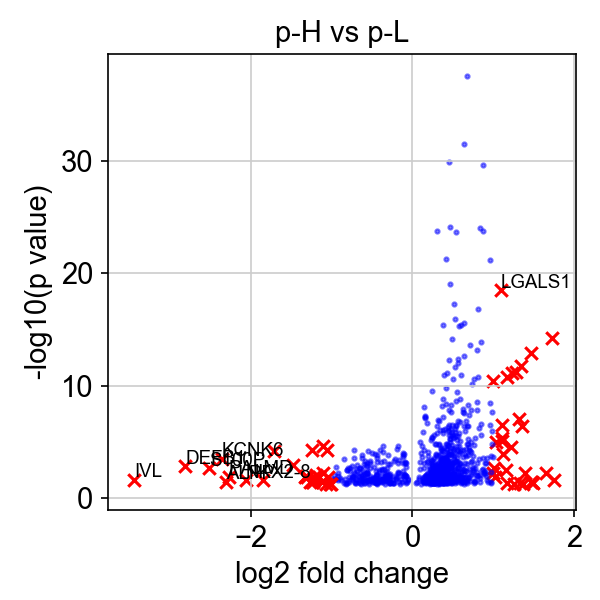

Values plotted in this chart, from the file beside it:
, genes, logfoldchange, pvals
0, ANKRD1, 1.748, 0.02546
1, TRIML2, 1.72, 5.8439500103395855e-15
2, HLA-G, 1.647, 0.005666
3, KIAA1211L, 1.49, 0.04151
4, ESPN, 1.484, 0.03811
5, RASGRP2, 1.471, 0.03892
6, BST2, 1.463, 1.1040817953697369e-13
7, CCL26, 1.395, 0.005894
8, NEURL1, 1.362, 0.04828
9, BNIP3, 1.355, 4.0396444887220255e-07
10, CRIP1, 1.345, 1.7971697010616753e-12
11, CYSRT1, 1.327, 0.04013
12, LAMC2, 1.321, 8.278044253976609e-08
13, CST6, 1.278, 5.422062268538284e-12
14, SERPINE2, 1.258, 0.0487
15, NAPRT, 1.226, 6.820807934092474e-12
16, USF2, 1.216, 2.9924207046187005e-05
17, GAL, 1.169, 1.5121978711775624e-11
18, IFIT2, 1.167, 0.03992
19, UFSP2, 1.151, 0.003289
20, PDHX, 1.115, 0.0001115
21, PLK2, 1.112, 4.573225210427466e-06
22, SFTA1P, 1.11, 8.445599664800075e-06
23, AC004791.2, 1.105, 3.287619584927842e-07
24, LGALS1, 1.091, 3.1410318773596553e-19
25, PAK1IP1, 1.031, 9.129992383031596e-06
26, MED27, 1.02, 0.01336
27, CRACR2B, 1.006, 0.002216
28, EHMT1, 1.002, 0.005593
29, CTNNAL1, 1.002, 3.715597371091298e-11
811, WDR72, -1.011, 0.04971
812, MAML2, -1.02, 0.04867
813, SBF2-AS1, -1.045, 0.01166
814, PIR, -1.057, 5.228667463133852e-05
815, NDRG1, -1.071, 0.04934
816, S100A4, -1.107, 0.00563
817, LMO4, -1.109, 2.262384506006838e-05
818, KLK11, -1.121, 0.03268
819, TXNIP, -1.15, 0.0116
820, AGO2, -1.198, 0.009014
821, ZNF90, -1.201, 0.01547
822, POLR3GL, -1.212, 0.02507
823, ZNF704, -1.225, 0.03745
824, IMPA2, -1.238, 0.0328
825, TNFSF10, -1.242, 4.819890120506986e-05
826, CTD-2336O2.1, -1.27, 0.03349
827, TOM1L2, -1.303, 0.01336
828, ADM, -1.313, 0.01128
829, RAI14, -1.333, 0.01345
830, PBX1, -1.479, 0.001093
831, KRT4, -1.719, 5.9053474556854295e-05
832, ZG16B, -1.845, 0.02146
833, NKX2-8, -2.063, 0.02275
834, PALMD, -2.27, 0.01188
835, ALPP, -2.312, 0.03217
836, KCNK6, -2.355, 0.0002938
837, S100P, -2.52, 0.002116
838, DEFB1, -2.809, 0.00128
839, IVL, -3.442, 0.02169
